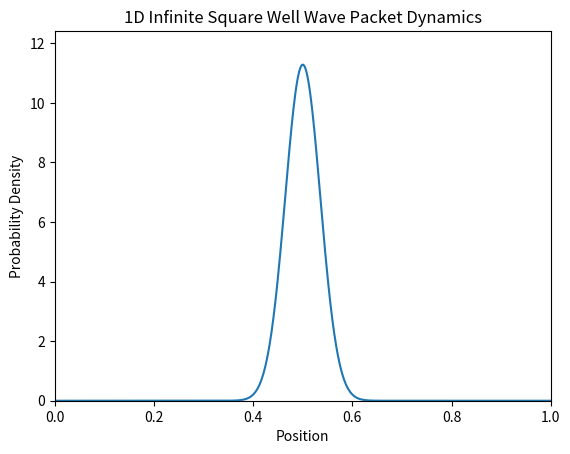

This figure's Python source: (Note: this script raises an exception after producing the figure.)
"""
1D and 2D Quantum Wave Packet Simulation using the Crank-Nicolson Method
=========================================================================

This module implements numerical simulations of a Gaussian wave packet
in infinite square potential wells in both 1D and 2D using the Crank-Nicolson method.

Features
--------
- Initializes a normalized wave packet in 1D and 2D.
- Evolves the system in time using the Crank-Nicolson scheme.
- Produces animations:
    * 1D: Probability density |ψ(x, t)|²
    * 2D: Heatmap and 3D surface of |ψ(x, y, t)|²
- Saves results in structured directories under "results/".

[redacted]
Date: March 2025
"""

import numpy as np
import matplotlib.pyplot as plt
from matplotlib.animation import FuncAnimation, FFMpegWriter
from mpl_toolkits.mplot3d import Axes3D
import os

# Constants
hbar = 1.0
m = 1.0
L = 1.0


def initialize_1d_system(N=500, dt=0.001, T_total=0.5):
    """
    Initialize the 1D wave packet system for Crank-Nicolson simulation.

    Parameters
    ----------
    N : int
        Number of spatial grid points.
    dt : float
        Time step size.
    T_total : float
        Total simulation time.

    Returns
    -------
    x : ndarray
        1D spatial grid.
    psi : ndarray
        Initial normalized wave function.
    A : ndarray
        Left-hand side matrix for Crank-Nicolson method.
    B : ndarray
        Right-hand side matrix for Crank-Nicolson method.
    dt : float
        Time step (returned again for convenience).
    steps : int
        Number of time steps.
    """
    dx = L / (N - 1)
    x = np.linspace(0, L, N)
    steps = int(T_total / dt)

    x0 = L / 2
    sigma = 0.05
    k0 = 5.0
    psi = np.exp(-((x - x0) ** 2) / (2 * sigma**2)) * np.exp(1j * k0 * x)
    psi /= np.sqrt(np.sum(np.abs(psi) ** 2) * dx)  # Normalize

    alpha = 1j * hbar * dt / (2 * m * dx**2)
    diag = (1 + 2 * alpha) * np.ones(N)
    off_diag = -alpha * np.ones(N - 1)
    A = np.diag(diag) + np.diag(off_diag, 1) + np.diag(off_diag, -1)
    B = (
        np.diag((1 - 2 * alpha) * np.ones(N))
        + np.diag(alpha * np.ones(N - 1), 1)
        + np.diag(alpha * np.ones(N - 1), -1)
    )

    return x, psi, A, B, dt, steps


def time_step_crank_nicolson_1d(psi, A, B):
    """
    Perform a single Crank-Nicolson time step in 1D.

    Parameters
    ----------
    psi : ndarray
        Current wave function.
    A : ndarray
        Left-hand side matrix.
    B : ndarray
        Right-hand side matrix.

    Returns
    -------
    psi_new : ndarray
        Updated wave function after one time step.
    """
    b = B @ psi
    psi_new = np.linalg.solve(A, b)
    psi_new[0] = psi_new[-1] = 0
    return psi_new


def initialize_2d_system(N=500, dt=0.001, T_total=0.5):
    """
    Initialize the 2D wave packet system for Crank-Nicolson simulation.

    Parameters
    ----------
    N : int
        Number of spatial grid points per dimension.
    dt : float
        Time step size.
    T_total : float
        Total simulation time.

    Returns
    -------
    X : ndarray
        2D X-coordinate meshgrid.
    Y : ndarray
        2D Y-coordinate meshgrid.
    psi : ndarray
        Initial normalized 2D wave function.
    D : ndarray
        Crank-Nicolson matrix for implicit solve.
    D_inv : ndarray
        Inverse of matrix D.
    dt : float
        Time step.
    steps : int
        Number of time steps.
    """
    dx = L / (N - 1)
    x = y = np.linspace(0, L, N)
    X, Y = np.meshgrid(x, y)
    steps = int(T_total / dt)

    x0 = y0 = L / 2
    sigma_x = sigma_y = 0.05
    k0x = k0y = 5.0
    psi = np.exp(
        -((X - x0) ** 2) / (2 * sigma_x**2) - (Y - y0) ** 2 / (2 * sigma_y**2)
    ) * np.exp(1j * (k0x * X + k0y * Y))
    psi /= np.sqrt(np.sum(np.abs(psi) ** 2) * dx**2)  # Normalize

    alpha = 1j * hbar * dt / (4 * m * dx**2)
    I = np.eye(N)
    D = (
        np.diag(np.ones(N) * (1 + 2 * alpha))
        + np.diag(np.ones(N - 1) * -alpha, 1)
        + np.diag(np.ones(N - 1) * -alpha, -1)
    )
    D_inv = np.linalg.inv(D)

    return X, Y, psi, D, D_inv, dt, steps


def time_step_crank_nicolson_2d(psi, D, D_inv):
    """
    Perform a single Crank-Nicolson time step in 2D using ADI (Alternating Direction Implicit) method.

    Parameters
    ----------
    psi : ndarray
        Current 2D wave function.
    D : ndarray
        Crank-Nicolson operator.
    D_inv : ndarray
        Inverse of Crank-Nicolson operator.

    Returns
    -------
    psi : ndarray
        Updated wave function after one time step.
    """
    psi[0, :] = psi[-1, :] = psi[:, 0] = psi[:, -1] = 0
    psi = D_inv @ psi @ D_inv.T
    psi[0, :] = psi[-1, :] = psi[:, 0] = psi[:, -1] = 0
    return psi


def run_1d_simulation():
    """
    Run the 1D wave packet simulation and save the animation to MP4.

    Returns
    -------
    None
    """
    x, psi, A, B, dt, steps = initialize_1d_system()
    fig, ax = plt.subplots()
    (line,) = ax.plot(x, np.abs(psi) ** 2)
    ax.set_xlim(0, L)
    ax.set_ylim(0, np.max(np.abs(psi) ** 2) * 1.1)
    ax.set_xlabel("Position")
    ax.set_ylabel("Probability Density")
    ax.set_title("1D Infinite Square Well Wave Packet Dynamics")

    def animate(i):
        nonlocal psi
        psi = time_step_crank_nicolson_1d(psi, A, B)
        line.set_ydata(np.abs(psi) ** 2)
        return (line,)

    output_dir = os.path.join(
        os.path.abspath(os.path.join(os.path.dirname(__file__), "../../..")),
        "results",
        "crank_nicolson_1D_results",
    )
    os.makedirs(output_dir, exist_ok=True)
    ani = FuncAnimation(fig, animate, frames=min(50, steps), interval=50, blit=True)
    ani.save(
        os.path.join(output_dir, "1D_infinite_square_potential_CN.mp4"),
        writer=FFMpegWriter(fps=10, bitrate=1800),
    )
    plt.close()


def run_2d_simulation():
    """
    Run the 2D wave packet simulation and save the animation as MP4, including:
    - 2D heatmap of |ψ(x,y,t)|²
    - 3D surface plot of |ψ(x,y,t)|²

    Returns
    -------
    None
    """
    X, Y, psi, D, D_inv, dt, steps = initialize_2d_system()

    fig = plt.figure(figsize=(14, 6))

    ax1 = fig.add_subplot(1, 2, 1)
    im = ax1.imshow(
        np.abs(psi) ** 2,
        extent=[0, L, 0, L],
        origin="lower",
        cmap="viridis",
        vmin=0,
        vmax=np.max(np.abs(psi) ** 2),
    )
    plt.colorbar(im, ax=ax1, label="Probability Density")
    ax1.set_title("2D Probability Density $|\psi(x,y,t)|^2$")
    ax1.set_xlabel("X")
    ax1.set_ylabel("Y")

    ax2 = fig.add_subplot(1, 2, 2, projection="3d")
    surf = ax2.plot_surface(
        X, Y, np.abs(psi) ** 2, cmap="hot", rstride=2, cstride=2, antialiased=False
    )
    ax2.set_title("3D Probability Density")
    ax2.set_xlabel("X")
    ax2.set_ylabel("Y")
    ax2.set_zlabel("Probablity Density")
    fig.suptitle("2D Infinite Square Well Wave Packet Dynamics", fontsize=14)
    plt.tight_layout()

    def animate(i):
        nonlocal psi, surf
        psi = time_step_crank_nicolson_2d(psi, D, D_inv)

        im.set_array(np.abs(psi) ** 2)
        im.set_clim(0, np.max(np.abs(psi) ** 2))

        ax2.clear()
        surf = ax2.plot_surface(
            X, Y, np.abs(psi) ** 2, cmap="hot", rstride=2, cstride=2, antialiased=False
        )
        ax2.set_zlim(0, np.max(np.abs(psi) ** 2))
        ax2.set_title("3D Probability Density")
        ax2.set_xlabel("X")
        ax2.set_ylabel("Y")
        ax2.set_zlabel(" Probablity Density")

        return im, surf

    output_dir = os.path.join(
        os.path.abspath(os.path.join(os.path.dirname(__file__), "../../..")),
        "results",
        "crank_nicolson_2D_results",
    )
    os.makedirs(output_dir, exist_ok=True)
    ani = FuncAnimation(fig, animate, frames=min(50, steps), interval=50, blit=True)
    ani.save(
        os.path.join(output_dir, "2D_infinite_square_potential_CN.mp4"),
        writer=FFMpegWriter(fps=10, bitrate=1800),
    )
    plt.close()


if __name__ == "__main__":
    """
    Execute 1D and 2D simulations if the module is run as a script.
    """
    print("Running 1D simulation...")
    run_1d_simulation()

    print("Running 2D simulation...")
    run_2d_simulation()

    print("Simulations complete! Check the results directory.")
